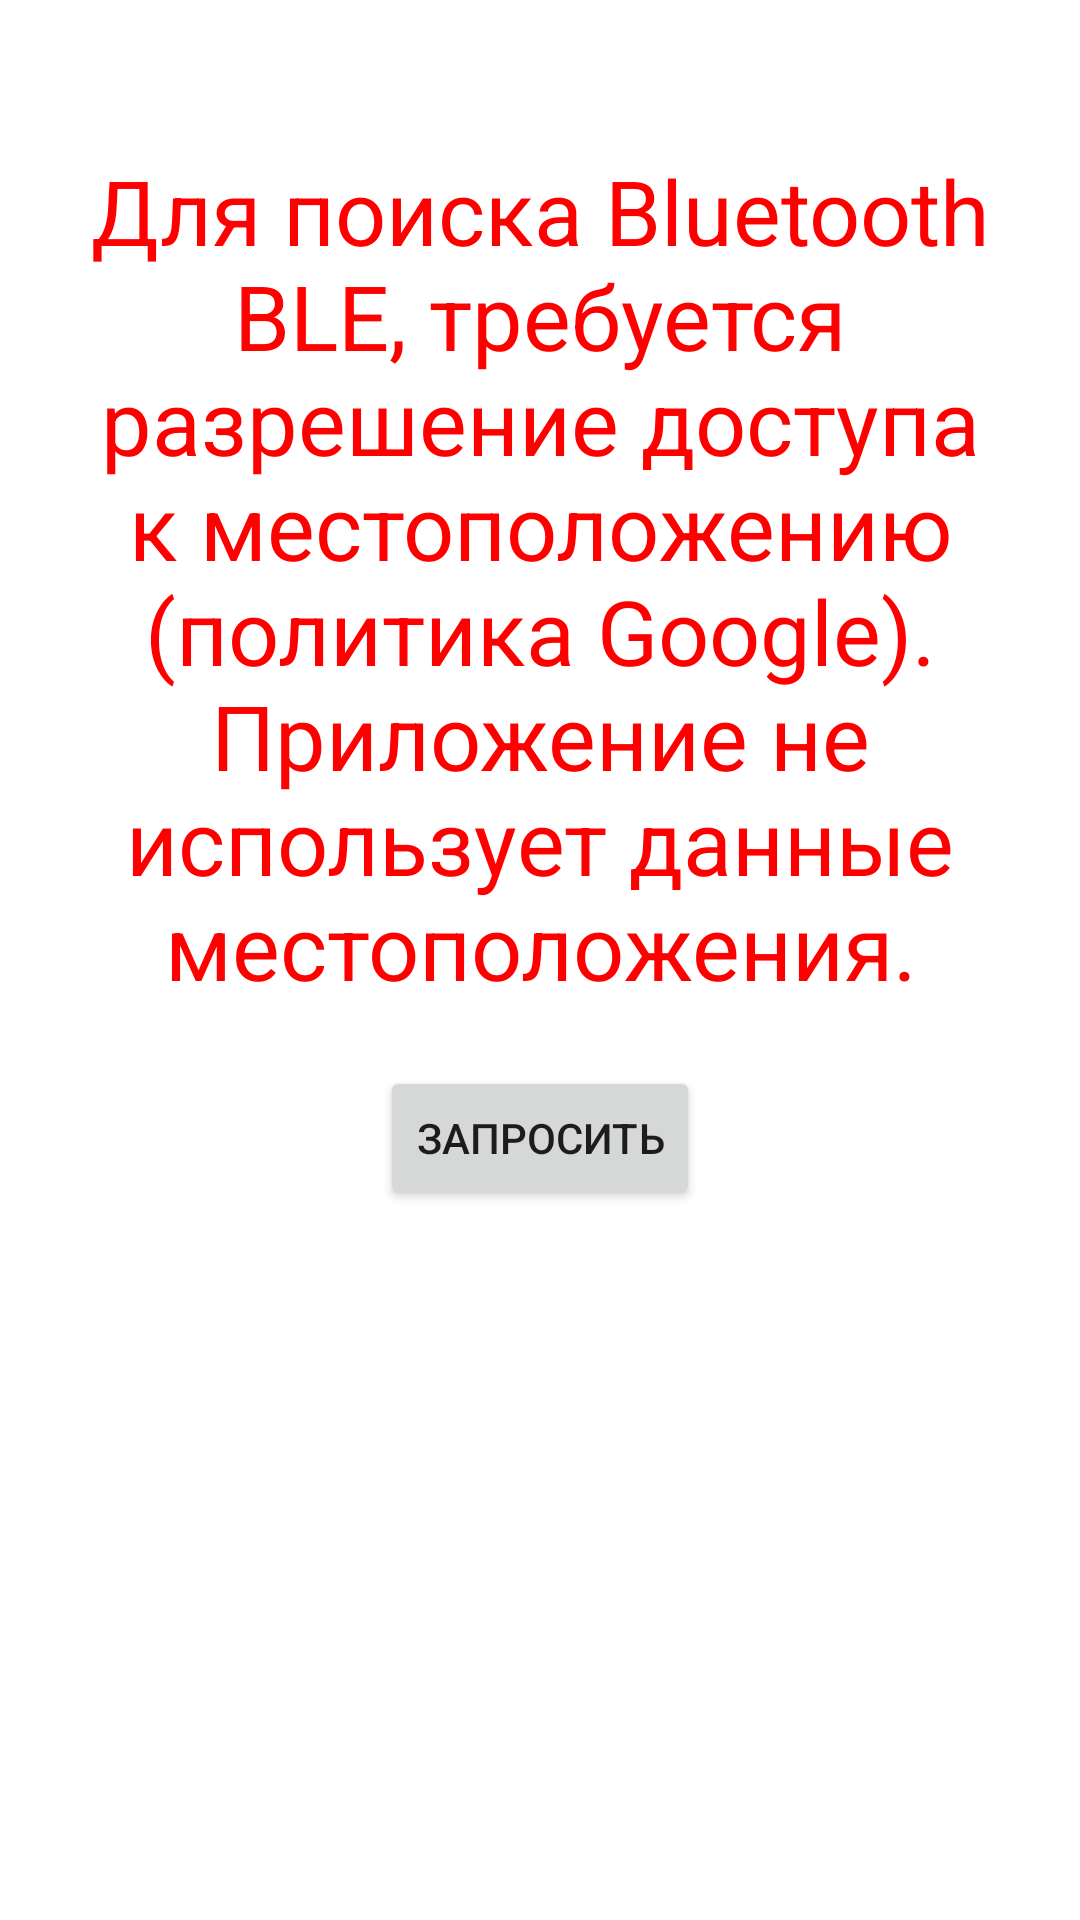

Write the Android layout XML for this screen, with the resource values it uses.
<!-- AndroidManifest.xml: application theme Theme.LightingSteps -->
<!-- res/layout/frm_device_nogranted.xml -->
<?xml version="1.0" encoding="utf-8"?>

<LinearLayout xmlns:android="http://schemas.android.com/apk/res/android"
    xmlns:tools="http://schemas.android.com/tools"
    android:orientation="vertical"
    android:layout_width="match_parent"
    android:layout_height="match_parent"
    tools:context="com.hiserlitvin.lightingsteps.MainActivity">

    <TextView
        android:layout_width="match_parent"
        android:layout_height="wrap_content"
        android:gravity="center"
        android:text="@string/nogranted"
        android:textSize="30sp"
        android:textColor="#F00"
        android:paddingTop="50dp"/>

    <Button
        android:id="@+id/grant_query"
        android:layout_width="wrap_content"
        android:layout_height="wrap_content"
        android:layout_gravity="center"
        android:layout_marginTop="20dp"
        android:text="@string/grant_query" />

</LinearLayout>
<!-- resources referenced by this layout -->
<resources>
  <string name="grant_query">Запросить</string>
  <string name="nogranted">Для поиска Bluetooth BLE, требуется разрешение доступа к местоположению (политика Google). Приложение не использует данные местоположения.</string>
  <style name="Theme.LightingSteps" parent="Theme.MaterialComponents.DayNight.DarkActionBar">
          
          <item name="colorPrimary">@color/purple_500</item>
          <item name="colorPrimaryVariant">@color/purple_700</item>
          <item name="colorOnPrimary">@color/white</item>
          
          <item name="colorSecondary">@color/teal_200</item>
          <item name="colorSecondaryVariant">@color/teal_700</item>
          <item name="colorOnSecondary">@color/black</item>
          
          <item name="android:statusBarColor" tools:targetApi="l">?attr/colorPrimaryVariant</item>
          
      </style>
  <color name="purple_500">#FF6200EE</color>
  <color name="purple_700">#FF3700B3</color>
  <color name="white">#FFFFFFFF</color>
  <color name="teal_200">#FF03DAC5</color>
  <color name="teal_700">#FF018786</color>
  <color name="black">#FF000000</color>
</resources>
